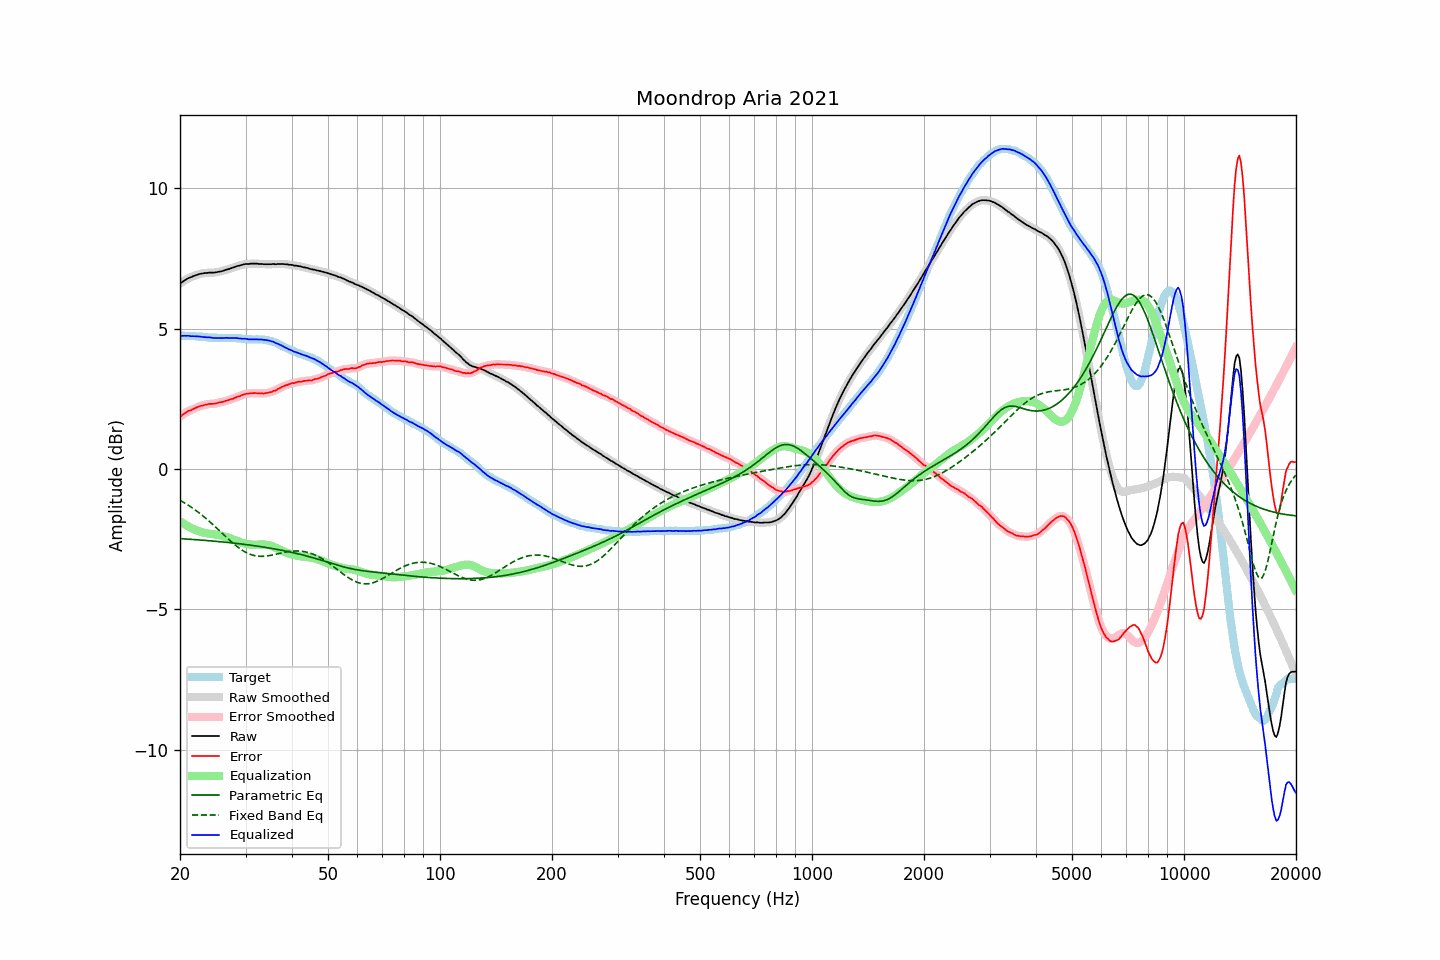

The file beside this chart, header and first rows:
frequency, raw, error, smoothed, error_smoothed, equalization, parametric_eq, fixed_band_eq, equalized_raw, equalized_smoothed, target
20.00, 6.60, 1.86, 6.60, 1.86, -1.86, -2.48, -1.12, 4.74, 4.74, 4.74
20.20, 6.64, 1.90, 6.64, 1.90, -1.90, -2.49, -1.15, 4.74, 4.74, 4.74
20.40, 6.68, 1.94, 6.68, 1.94, -1.94, -2.49, -1.18, 4.74, 4.74, 4.74
20.61, 6.72, 1.98, 6.72, 1.98, -1.98, -2.49, -1.22, 4.74, 4.74, 4.74
20.81, 6.75, 2.02, 6.75, 2.02, -2.01, -2.50, -1.25, 4.74, 4.74, 4.73
21.02, 6.79, 2.06, 6.78, 2.05, -2.05, -2.50, -1.29, 4.74, 4.74, 4.73
21.23, 6.81, 2.08, 6.81, 2.08, -2.08, -2.50, -1.32, 4.73, 4.73, 4.73
21.44, 6.83, 2.09, 6.84, 2.10, -2.11, -2.51, -1.36, 4.72, 4.73, 4.74
21.66, 6.86, 2.13, 6.86, 2.13, -2.13, -2.51, -1.40, 4.73, 4.72, 4.73
21.87, 6.88, 2.15, 6.88, 2.15, -2.16, -2.52, -1.44, 4.72, 4.72, 4.73
22.09, 6.90, 2.18, 6.90, 2.18, -2.18, -2.52, -1.48, 4.72, 4.72, 4.72
22.31, 6.92, 2.20, 6.92, 2.21, -2.20, -2.52, -1.53, 4.72, 4.72, 4.72
22.54, 6.94, 2.23, 6.94, 2.23, -2.22, -2.53, -1.57, 4.72, 4.71, 4.71
22.76, 6.95, 2.24, 6.95, 2.24, -2.24, -2.53, -1.62, 4.71, 4.71, 4.71
22.99, 6.96, 2.25, 6.96, 2.26, -2.26, -2.54, -1.66, 4.70, 4.70, 4.71
23.22, 6.97, 2.27, 6.97, 2.27, -2.27, -2.54, -1.71, 4.70, 4.69, 4.70
23.45, 6.98, 2.28, 6.98, 2.29, -2.29, -2.55, -1.76, 4.69, 4.69, 4.70
23.69, 6.98, 2.30, 6.98, 2.30, -2.30, -2.55, -1.80, 4.68, 4.69, 4.68
23.92, 6.99, 2.32, 6.99, 2.31, -2.30, -2.56, -1.85, 4.69, 4.68, 4.67
24.16, 6.99, 2.32, 6.99, 2.32, -2.31, -2.56, -1.91, 4.68, 4.68, 4.67
24.40, 6.99, 2.32, 6.99, 2.32, -2.32, -2.57, -1.96, 4.67, 4.67, 4.67
24.65, 6.99, 2.32, 6.99, 2.32, -2.33, -2.57, -2.01, 4.66, 4.67, 4.67
24.89, 7.00, 2.33, 7.00, 2.33, -2.34, -2.58, -2.06, 4.66, 4.66, 4.67
25.14, 7.01, 2.34, 7.01, 2.34, -2.34, -2.58, -2.12, 4.67, 4.66, 4.67
25.39, 7.02, 2.36, 7.02, 2.36, -2.36, -2.59, -2.17, 4.66, 4.66, 4.66
25.65, 7.03, 2.37, 7.03, 2.37, -2.37, -2.59, -2.22, 4.66, 4.66, 4.66
25.91, 7.04, 2.38, 7.04, 2.38, -2.38, -2.60, -2.28, 4.66, 4.66, 4.66
26.16, 7.06, 2.39, 7.06, 2.40, -2.40, -2.60, -2.33, 4.66, 4.66, 4.67
26.43, 7.08, 2.41, 7.08, 2.41, -2.41, -2.61, -2.39, 4.67, 4.66, 4.67
26.69, 7.10, 2.43, 7.10, 2.43, -2.43, -2.61, -2.44, 4.67, 4.67, 4.66
26.96, 7.11, 2.45, 7.11, 2.45, -2.45, -2.62, -2.49, 4.66, 4.66, 4.66
27.23, 7.13, 2.47, 7.13, 2.47, -2.47, -2.63, -2.55, 4.66, 4.66, 4.66
27.50, 7.15, 2.49, 7.15, 2.48, -2.49, -2.63, -2.60, 4.66, 4.66, 4.66
27.77, 7.17, 2.50, 7.17, 2.51, -2.51, -2.64, -2.65, 4.66, 4.66, 4.67
28.05, 7.19, 2.53, 7.19, 2.53, -2.53, -2.65, -2.70, 4.66, 4.66, 4.66
28.33, 7.21, 2.55, 7.21, 2.55, -2.55, -2.65, -2.74, 4.66, 4.66, 4.66
28.62, 7.23, 2.58, 7.23, 2.57, -2.57, -2.66, -2.79, 4.66, 4.65, 4.65
28.90, 7.24, 2.58, 7.24, 2.59, -2.60, -2.67, -2.83, 4.64, 4.65, 4.66
29.19, 7.26, 2.62, 7.26, 2.62, -2.62, -2.67, -2.87, 4.64, 4.64, 4.64
29.48, 7.27, 2.64, 7.27, 2.64, -2.64, -2.68, -2.91, 4.63, 4.64, 4.63
29.78, 7.29, 2.66, 7.29, 2.66, -2.65, -2.69, -2.94, 4.64, 4.64, 4.63
30.08, 7.30, 2.67, 7.30, 2.67, -2.67, -2.69, -2.97, 4.63, 4.63, 4.63
30.38, 7.30, 2.68, 7.30, 2.68, -2.68, -2.70, -3.00, 4.62, 4.62, 4.62
30.68, 7.30, 2.68, 7.30, 2.69, -2.69, -2.71, -3.03, 4.61, 4.62, 4.62
30.99, 7.31, 2.70, 7.31, 2.69, -2.69, -2.72, -3.05, 4.62, 4.61, 4.61
31.30, 7.31, 2.70, 7.31, 2.70, -2.70, -2.72, -3.07, 4.61, 4.61, 4.61
31.61, 7.31, 2.70, 7.31, 2.70, -2.70, -2.73, -3.08, 4.61, 4.61, 4.61
31.93, 7.31, 2.70, 7.31, 2.70, -2.70, -2.74, -3.09, 4.61, 4.61, 4.61
32.24, 7.31, 2.69, 7.31, 2.70, -2.69, -2.75, -3.10, 4.62, 4.61, 4.62
32.57, 7.30, 2.70, 7.30, 2.69, -2.69, -2.76, -3.11, 4.61, 4.61, 4.60
32.89, 7.30, 2.69, 7.30, 2.69, -2.69, -2.77, -3.11, 4.61, 4.61, 4.61
33.22, 7.30, 2.69, 7.30, 2.69, -2.69, -2.77, -3.11, 4.61, 4.60, 4.61
33.55, 7.29, 2.68, 7.29, 2.69, -2.69, -2.78, -3.11, 4.60, 4.60, 4.61
33.89, 7.29, 2.70, 7.29, 2.69, -2.70, -2.79, -3.11, 4.59, 4.59, 4.59
34.23, 7.29, 2.71, 7.29, 2.70, -2.70, -2.80, -3.10, 4.59, 4.58, 4.58
34.57, 7.29, 2.71, 7.29, 2.71, -2.71, -2.81, -3.09, 4.57, 4.57, 4.58
34.92, 7.29, 2.73, 7.29, 2.73, -2.73, -2.82, -3.08, 4.56, 4.56, 4.56
35.27, 7.29, 2.74, 7.29, 2.75, -2.75, -2.83, -3.07, 4.54, 4.55, 4.55
35.62, 7.30, 2.78, 7.29, 2.77, -2.77, -2.84, -3.06, 4.53, 4.52, 4.52
35.97, 7.29, 2.78, 7.29, 2.79, -2.79, -2.85, -3.05, 4.50, 4.50, 4.51
... 635 more rows
